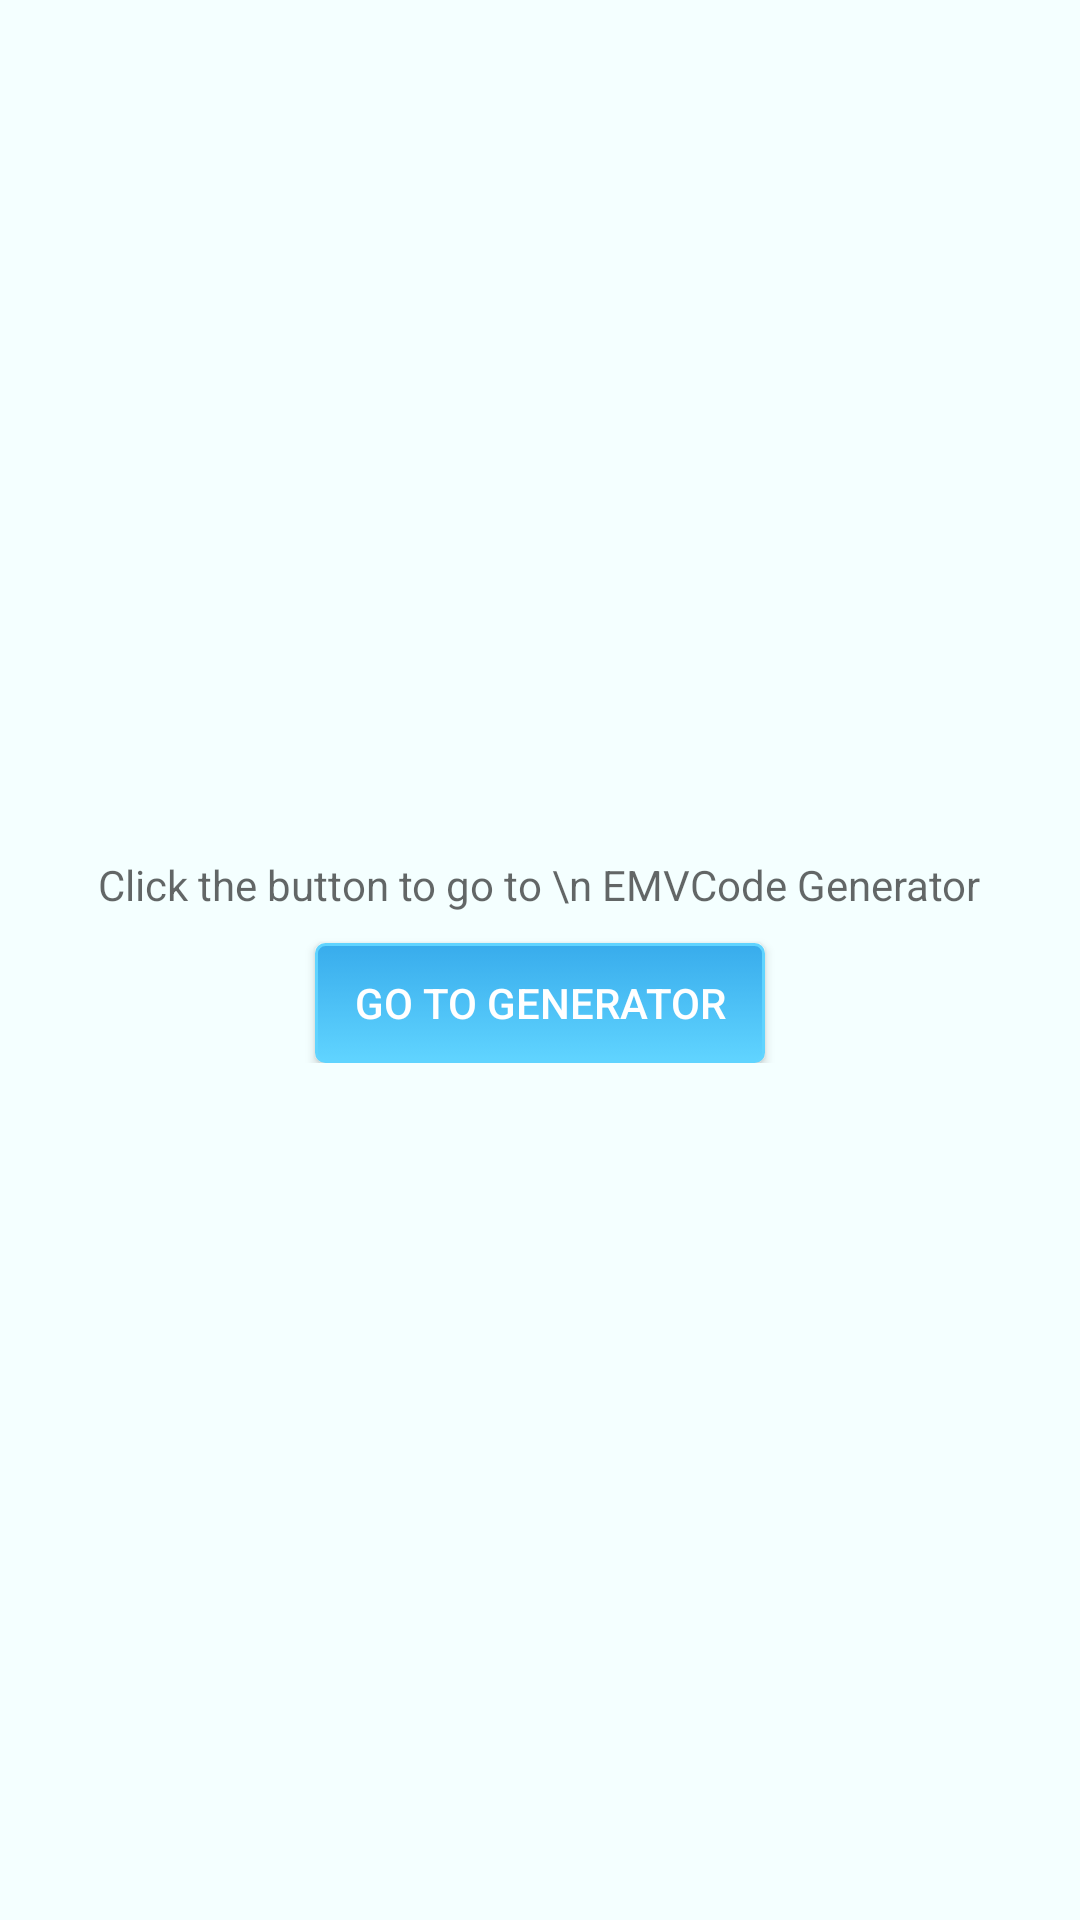

The Android layout XML behind this screen, and the referenced resources:
<!-- AndroidManifest.xml: application theme Theme.QRPayment -->
<!-- res/layout/activity_main.xml -->
<?xml version="1.0" encoding="utf-8"?>
<ScrollView xmlns:android="http://schemas.android.com/apk/res/android"
    android:layout_width="fill_parent"
    android:layout_height="fill_parent"
    android:background="@color/lighterseablue"

    android:fitsSystemWindows="true">
    <LinearLayout
        android:layout_gravity="center"
        android:layout_width="match_parent"
        android:layout_height="match_parent"
        android:orientation="vertical">
        <TextView
            android:layout_gravity="center"
            android:id="@+id/txt1"
            android:textAlignment="center"
            android:hint="Click the button to go to \n EMVCode Generator"
            android:layout_width="wrap_content"
            android:layout_height="wrap_content"
            android:paddingBottom="10dp"/>
        <androidx.appcompat.widget.AppCompatButton
            android:layout_gravity="center"
            android:id="@+id/btn1"
            android:background="@drawable/round_button"
            android:text="Go to Generator"
            android:textColor="@color/white"
            android:layout_width="150dp"

            android:layout_height="40dp" />
    </LinearLayout>


</ScrollView>
<!-- resources referenced by this layout -->
<resources>
  <color name="lighterseablue">#F4FFFF</color>
  <color name="white">#FFFFFFFF</color>
  <!-- drawable round_button (drawable) -->
  <?xml version="1.0" encoding="utf-8"?>
  <selector xmlns:android="http://schemas.android.com/apk/res/android" >
  <item android:state_pressed="true" >
      <shape android:shape="rectangle"  >
          <corners android:radius="3dip" />
          <stroke android:width="1dip" android:color="#5e7974" />
          <gradient android:angle="-90" />
      </shape>
  </item>
  <item android:state_focused="true">
      <shape android:shape="rectangle"  >
          <corners android:radius="3dip" />
          <stroke android:width="1dip" android:color="@color/lighterbutterflyblue" />
          <solid android:color="#58857e"/>
      </shape>
  </item>
  <item >
      <shape android:shape="rectangle"  >
          <corners android:radius="3dip" />
          <stroke android:width="1dip" android:color="@color/lighterbutterflyblue" />
          <gradient android:angle="-90" android:startColor="@color/butterflyblue" android:endColor="@color/lighterbutterflyblue" />
      </shape>
  </item>
  </selector>
  <style name="Theme.QRPayment" parent="Theme.MaterialComponents.DayNight.DarkActionBar">
          
          <item name="colorPrimary">@color/butterflyblue
          </item>
          <item name="colorPrimaryVariant">@color/butterflyblue</item>
          <item name="colorOnPrimary">@color/white</item>
          
          <item name="colorSecondary">@color/teal_200</item>
          <item name="colorSecondaryVariant">@color/teal_700</item>
          <item name="colorOnSecondary">@color/black</item>
          
          <item name="android:statusBarColor" tools:targetApi="l">?attr/colorPrimaryVariant</item>
          
      </style>
  <color name="lighterbutterflyblue">#60D4FF</color>
  <color name="butterflyblue">#38ACEC</color>
  <color name="teal_200">#FF03DAC5</color>
  <color name="teal_700">#FF018786</color>
  <color name="black">#FF000000</color>
</resources>
